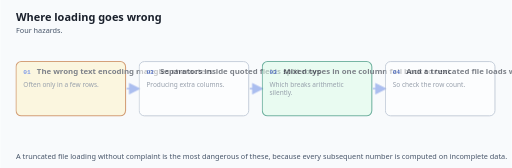
t = 0.00 s
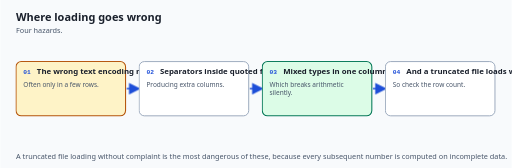
t = 1.67 s
t = 3.33 s: frame unchanged from t = 1.67 s, image omitted
t = 5.00 s: frame unchanged from t = 1.67 s, image omitted
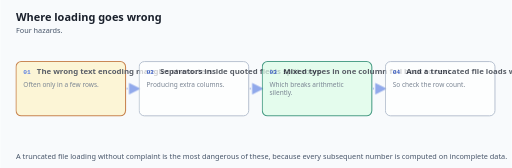
t = 6.67 s
t = 8.33 s: frame unchanged from t = 1.67 s, image omitted

The animated SVG that drew these frames (rendered in a browser with its animation timeline set to each time). Animation: 3 CSS @keyframes rules; frames cover the first 8.33 s, repeats indefinitely.

<svg xmlns="http://www.w3.org/2000/svg" viewBox="0 0 980 322" role="img"
     aria-label="Four hazards.">
  <title>Where loading goes wrong</title>
  <style>
    .load-hazards-bg   { fill: #f8fafc; }
    .load-hazards-h1   { fill: #1a202c; font-size: 21px; font-weight: 700; font-family: system-ui, -apple-system, "Segoe UI", sans-serif; }
    .load-hazards-sub  { fill: #475569; font-size: 14px; font-family: system-ui, -apple-system, "Segoe UI", sans-serif; }
    .load-hazards-name { fill: #1a202c; font-size: 15px; font-weight: 700; font-family: system-ui, -apple-system, "Segoe UI", sans-serif; }
    .load-hazards-desc { fill: #475569; font-size: 12.5px; font-family: system-ui, -apple-system, "Segoe UI", sans-serif; }
    .load-hazards-edge { fill: #1d4ed8; font-size: 12.5px; font-weight: 600; font-family: system-ui, -apple-system, "Segoe UI", sans-serif; }
    .load-hazards-mono { fill: #1a202c; font-size: 13px; font-family: ui-monospace, "SFMono-Regular", Menlo, Consolas, monospace; }
    .load-hazards-box  { fill: #ffffff; stroke: #94a3b8; stroke-width: 1.75; }
    .load-hazards-hi   { fill: #eff6ff; stroke: #1d4ed8; stroke-width: 2.25; }
    .load-hazards-warn { fill: #fef3c7; stroke: #b45309; stroke-width: 2; }
    .load-hazards-good { fill: #dcfce7; stroke: #047857; stroke-width: 2; }
    .load-hazards-line { stroke: #1d4ed8; stroke-width: 2.5; fill: none; }
    .load-hazards-step { fill: #1d4ed8; font-size: 12px; font-weight: 700; font-family: ui-monospace, "SFMono-Regular", Menlo, Consolas, monospace; }
    /* Finished state first: this is what a reader with motion off sees. */
    .load-hazards-conn { stroke-dasharray: 10 8; stroke-dashoffset: 0; opacity: 1; }
    .load-hazards-stage { opacity: 1; }

    .load-hazards-s0 { animation-delay: 0.00s; }
    .load-hazards-e0 { animation-delay: 0.00s; }
    .load-hazards-s1 { animation-delay: 1.28s; }
    .load-hazards-e1 { animation-delay: 1.28s; }
    .load-hazards-s2 { animation-delay: 2.56s; }
    .load-hazards-e2 { animation-delay: 2.56s; }
    .load-hazards-s3 { animation-delay: 3.84s; }
    .load-hazards-e3 { animation-delay: 3.84s; }
    @media (prefers-reduced-motion: no-preference) {
      .load-hazards-conn  { animation: load-hazards-trace 6.4s ease-in-out infinite; }
      .load-hazards-stage { animation: load-hazards-arrive 6.4s ease-in-out infinite; }
    }
    @keyframes load-hazards-trace {
      0%        { stroke-dashoffset: 54; opacity: 0.35; }
      14%, 100% { stroke-dashoffset: 0;  opacity: 1; }
    }
    @keyframes load-hazards-arrive {
      0%        { opacity: 0.55; }
      10%, 22%  { opacity: 1; }
      34%, 100% { opacity: 1; }
    }
    @media (prefers-reduced-motion: reduce) {
      /* No movement, but the order is still shown: each stage brightens in turn
         and stays bright. Opacity and colour are vestibular-safe. */
      .load-hazards-conn  { animation: none; stroke-dashoffset: 0; opacity: 1; }
      .load-hazards-stage { animation: load-hazards-settle 6.4s ease-in-out infinite; opacity: 1; }
    }
    @keyframes load-hazards-settle {
      0%        { opacity: 0.62; }
      12%, 100% { opacity: 1; }
    }
  </style>
  <defs>
    <marker id="load-hazards-tip" markerWidth="9" markerHeight="9" refX="7" refY="4.5" orient="auto">
      <path d="M0,0 L9,4.5 L0,9 z" fill="#1d4ed8"/>
    </marker>
  </defs>
  <rect class="load-hazards-bg" width="980" height="322"/>
  <text class="load-hazards-h1"  x="30" y="40">Where loading goes wrong</text>
  <text class="load-hazards-sub" x="30" y="64">Four hazards.</text>
  <g class="load-hazards-stage load-hazards-s0">
    <rect class="load-hazards-warn" x="30" y="118" width="210" height="104" rx="10"/>
    <text class="load-hazards-step" x="44" y="142">01</text>
    <text class="load-hazards-name" x="70" y="142">The wrong text encoding mangles characters</text>
    <text class="load-hazards-desc" x="44" y="166">Often only in a few rows.</text>
  </g>
  <line class="load-hazards-line load-hazards-conn load-hazards-e0" x1="242" y1="170" x2="264" y2="170" marker-end="url(#load-hazards-tip)"/>
  <g class="load-hazards-stage load-hazards-s1">
    <rect class="load-hazards-box" x="266" y="118" width="210" height="104" rx="10"/>
    <text class="load-hazards-step" x="280" y="142">02</text>
    <text class="load-hazards-name" x="306" y="142">Separators inside quoted fields split rows</text>
    <text class="load-hazards-desc" x="280" y="166">Producing extra columns.</text>
  </g>
  <line class="load-hazards-line load-hazards-conn load-hazards-e1" x1="478" y1="170" x2="500" y2="170" marker-end="url(#load-hazards-tip)"/>
  <g class="load-hazards-stage load-hazards-s2">
    <rect class="load-hazards-good" x="502" y="118" width="210" height="104" rx="10"/>
    <text class="load-hazards-step" x="516" y="142">03</text>
    <text class="load-hazards-name" x="542" y="142">Mixed types in one column fall back to text</text>
    <text class="load-hazards-desc" x="516" y="166">Which breaks arithmetic</text>
    <text class="load-hazards-desc" x="516" y="182">silently.</text>
  </g>
  <line class="load-hazards-line load-hazards-conn load-hazards-e2" x1="714" y1="170" x2="736" y2="170" marker-end="url(#load-hazards-tip)"/>
  <g class="load-hazards-stage load-hazards-s3">
    <rect class="load-hazards-box" x="738" y="118" width="210" height="104" rx="10"/>
    <text class="load-hazards-step" x="752" y="142">04</text>
    <text class="load-hazards-name" x="778" y="142">And a truncated file loads without complaint</text>
    <text class="load-hazards-desc" x="752" y="166">So check the row count.</text>
  </g>
  <text class="load-hazards-sub" x="30" y="304">A truncated file loading without complaint is the most dangerous of these, because every subsequent number is computed on incomplete data.</text>
</svg>
